Run: headless pygame with SDL's dummy video driver; simulated clock (each Clock.tick advances the game by its frame time, no real sleeping); random seed 0; keys injected as events and as key.get_pressed() state; mouse plan: one left click at the window centre at the start of phase 2, then a move to the lower-right quarter at the start of phase 3.
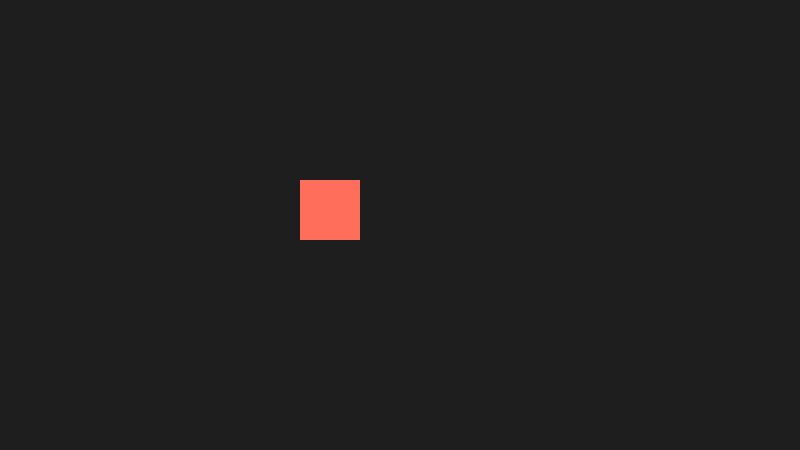
Frame 1 of 4 · flips 1–60 · no input
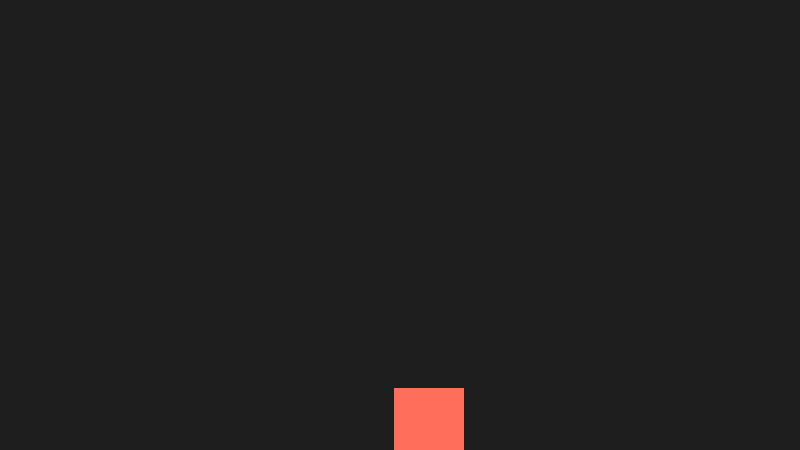
Frame 2 of 4 · flips 61–180 · clicked the window centre · tapped SPACE, RETURN · held RIGHT (→), D
Frame 3 of 4 · flips 181–300 · moved the mouse to the lower-right quarter · held DOWN (↓), S · screen unchanged from frame 2, image omitted
Frame 4 of 4 · flips 301–420 · held LEFT (←), A, UP (↑), W · screen unchanged from frame 3, image omitted

The pygame program that drew these frames:

import pygame
import random

pygame.init()

tela = pygame.display.set_mode((800, 450))
pygame.display.set_caption("Jogo do Alvo")

rodando = True
boneco_x = 60
boneco_y = 60

pontos = 0

alvo = pygame.Rect(300, 180, 60, 60)

while rodando:

    for evento in pygame.event.get():

        if evento.type == pygame.QUIT:
            rodando = False

        if evento.type == pygame.MOUSEBUTTONDOWN and evento.button == 1:

            if alvo.collidepoint(evento.pos):
                pontos += 1
                alvo.width = alvo.width - 10
                alvo.height = alvo.height - 10


                alvo.x = random.randint(0, 740)
                alvo.y = random.randint(0, 390)
            else:
                alvo.width = alvo.width + 10
                alvo.height = alvo.height + 10
                
                alvo.x = random.randint(0, 740)
                alvo.y = random.randint(0, 390)

    tela.fill((30, 30, 30))

    pygame.draw.rect(tela, (255, 110, 90), alvo)

    pygame.display.flip()

pygame.quit()
